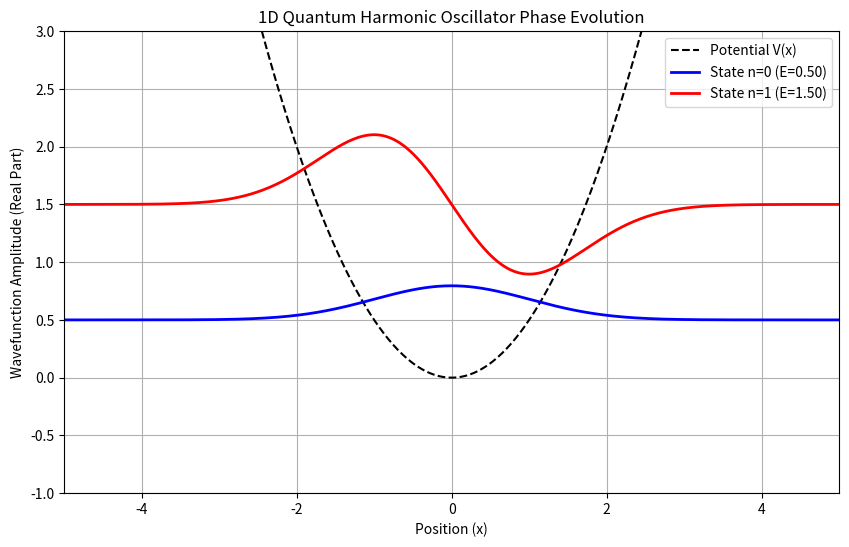

Here is the Python script that generated this plot:
import matplotlib
matplotlib.use('Agg')
import numpy as np
import matplotlib.pyplot as plt
from scipy.linalg import eigh
import matplotlib.animation as animation

#physics constant
N = 500          
x_max = 5.0       
x = np.linspace(-x_max, x_max, N)
dx = x[1] - x[0]

omega = 1.0
V = 0.5 * omega**2 * x**2 

kinetic_coeff = -1.0 / (2.0 * dx**2)
main_diag = -2.0 * kinetic_coeff * np.ones(N) + V
off_diag = kinetic_coeff * np.ones(N - 1)
H = np.diag(main_diag) + np.diag(off_diag, k=1) + np.diag(off_diag, k=-1)

energies, wavefunctions = eigh(H)

psi_0 = wavefunctions[:, 0] / np.sqrt(np.trapezoid(wavefunctions[:, 0]**2, x))
psi_1 = wavefunctions[:, 1] / np.sqrt(np.trapezoid(wavefunctions[:, 1]**2, x))


fig, ax = plt.subplots(figsize=(10, 6))
ax.set_xlim(-x_max, x_max)
ax.set_ylim(-1, 3)
ax.plot(x, V, 'k--', label='Potential V(x)')
ax.set_title('1D Quantum Harmonic Oscillator Phase Evolution')
ax.set_xlabel('Position (x)')
ax.set_ylabel('Wavefunction Amplitude (Real Part)')
ax.grid(True)

line_psi0, = ax.plot([], [], 'b-', lw=2, label=f'State n=0 (E={energies[0]:.2f})')
line_psi1, = ax.plot([], [], 'r-', lw=2, label=f'State n=1 (E={energies[1]:.2f})')
ax.legend(loc='upper right')

def init():
    line_psi0.set_data([], [])
    line_psi1.set_data([], [])
    return line_psi0, line_psi1


def update(frame):
    t = frame * 0.1
    # Psi(x,t) = psi(x) * e^(-i * E * t) 
    Psi0_t = psi_0 * np.exp(-1j * energies[0] * t)
    Psi1_t = psi_1 * np.exp(-1j * energies[1] * t)
    
    line_psi0.set_data(x, energies[0] + np.real(Psi0_t))
    line_psi1.set_data(x, energies[1] + np.real(Psi1_t))
    
    return line_psi0, line_psi1


ani = animation.FuncAnimation(fig, update, frames=150, init_func=init, blit=False)
ani.save('qmo.gif', writer='pillow', fps=30)
print("Saved 'qmo.gif'")
